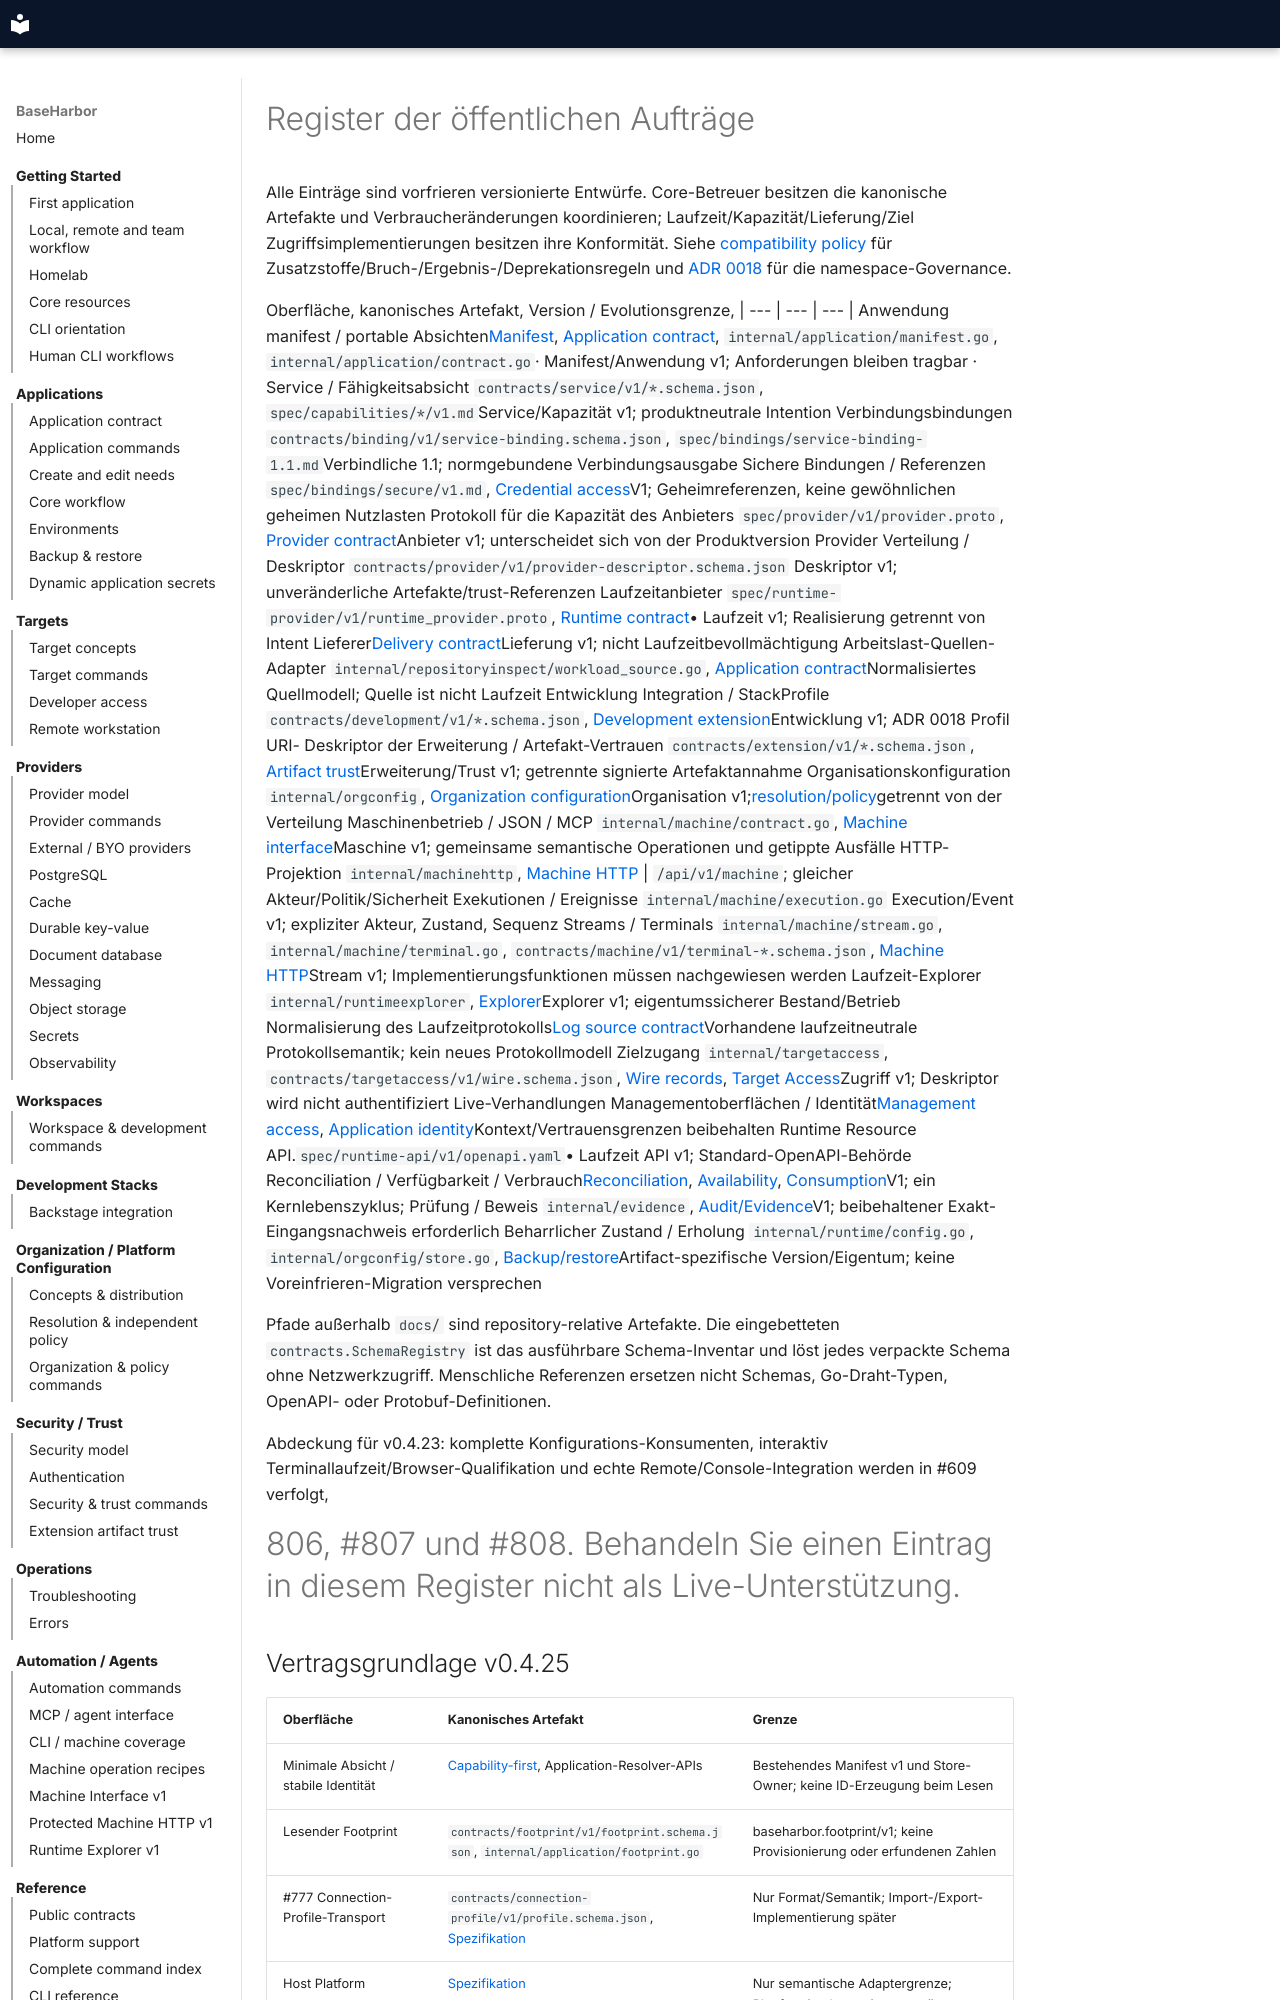

repository: mcpdev80/baseharbor · page: de/reference/public-contracts/index.html · generator: mkdocs

# Register der öffentlichen Aufträge

Alle Einträge sind vorfrieren versionierte Entwürfe. Core-Betreuer besitzen die kanonische
Artefakte und Verbraucheränderungen koordinieren; Laufzeit/Kapazität/Lieferung/Ziel
Zugriffsimplementierungen besitzen ihre Konformität. Siehe
[compatibility policy](https://github.com/mcpdev80/baseharbor/blob/HEAD/COMPATIBILITY.md)
für Zusatzstoffe/Bruch-/Ergebnis-/Deprekationsregeln und
[ADR 0018](../decisions/0018-public-contract-namespace-and-compatibility.md)
für die namespace-Governance.
